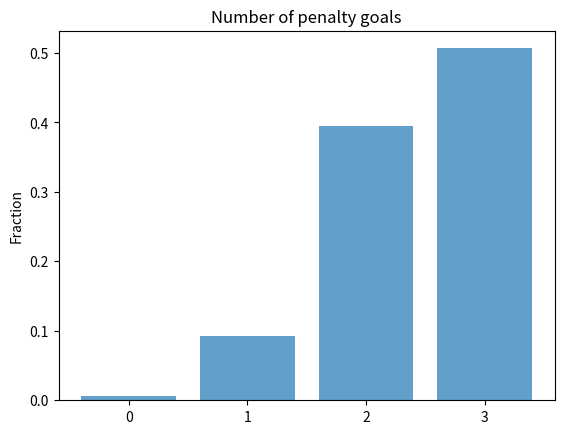

Source code (Python):
import numpy as np
np.random.seed(123) # set a seed to get the same results
np.random.binomial(100, 0.8)

np.random.binomial(100, 0.8)

np.random.binomial(100, 0.8)

iteration = []
for loop in range(500):
    iteration.append(np.random.binomial(100, 0.8))
    np_it = np.array(iteration)

sum(np_it)/500

n = 10000
iteration = []
for loop in range(n):
    iteration.append(np.random.binomial(3, 0.8))
    np_it = np.array(iteration)

values, counts = np.unique(np_it, return_counts=True)
print(values)
print(counts)

import matplotlib.pyplot as plt
plt.bar(values, counts/10000, align='center', alpha=0.7)
plt.xticks(values)
plt.ylabel('Fraction')
plt.title('Number of penalty goals');